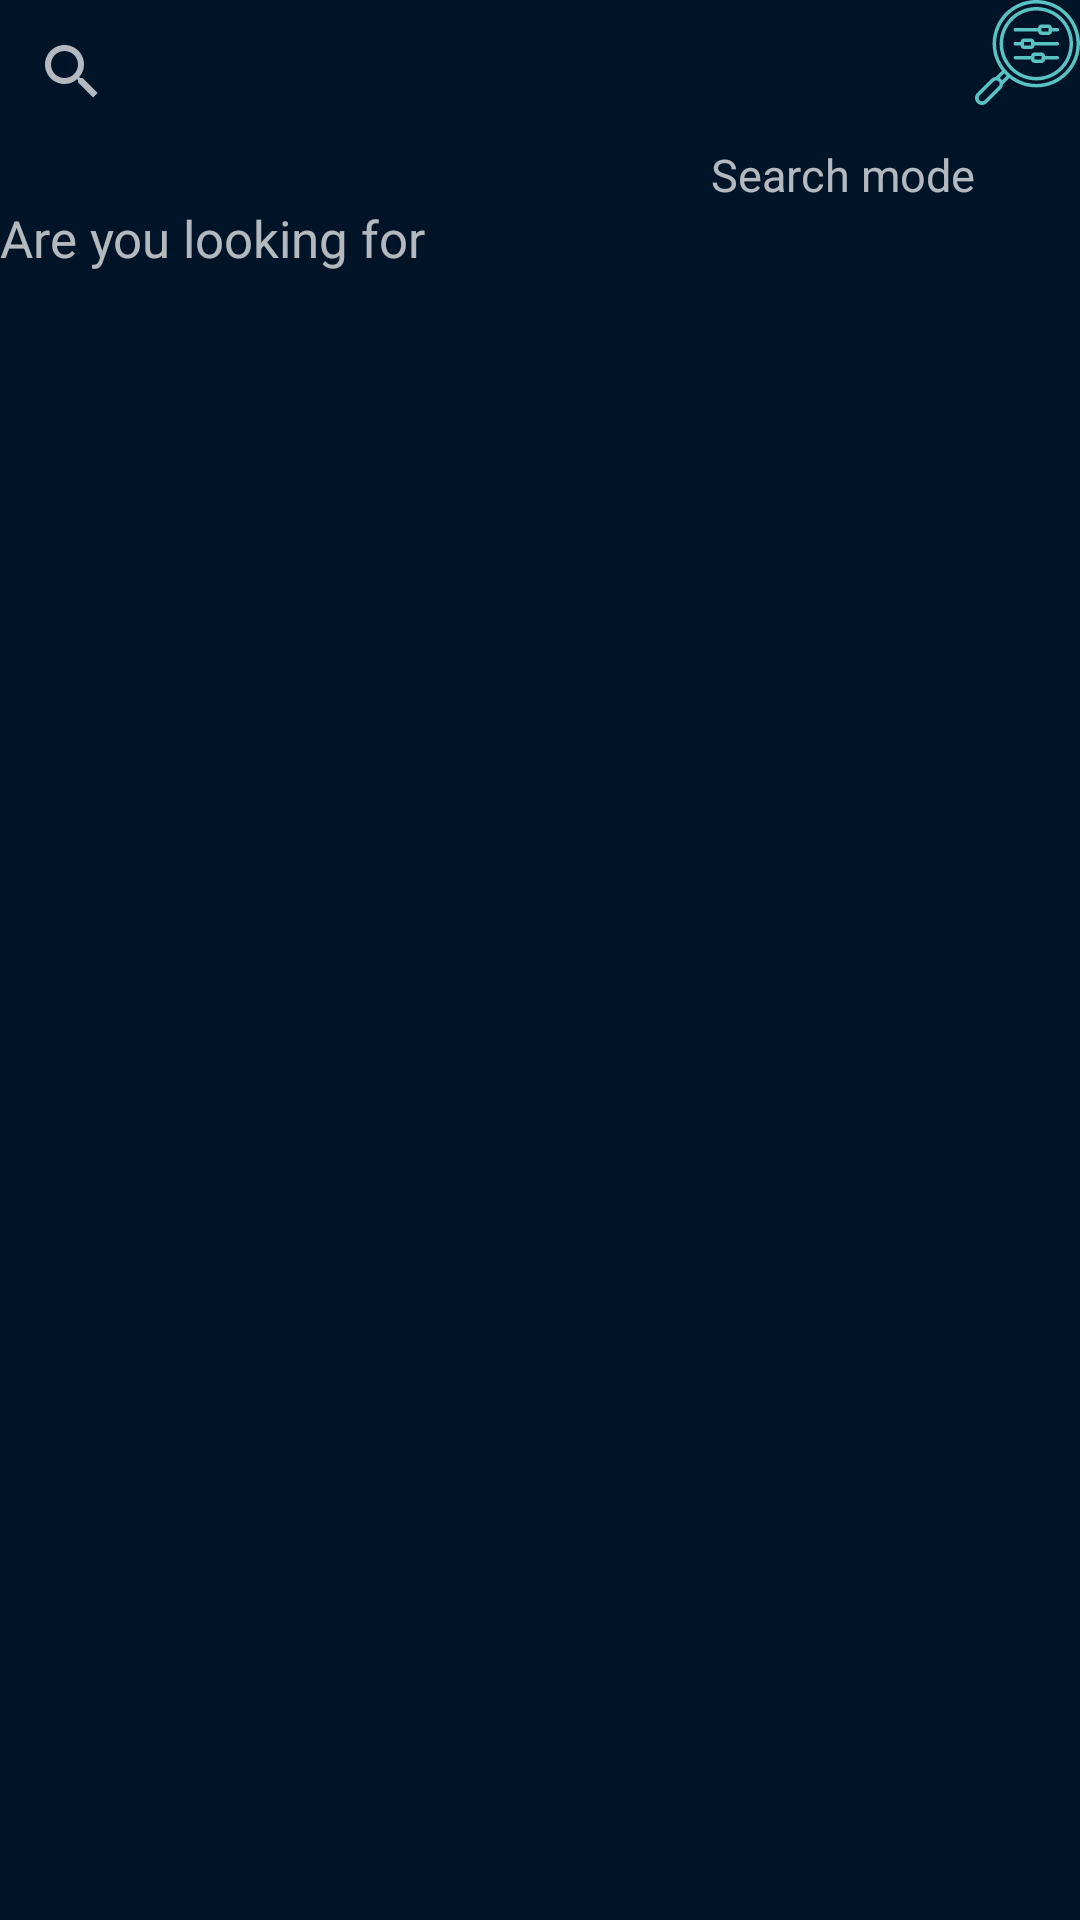

Here is an Android app screen rendered from its layout file. Give the layout XML and the strings, colors and styles it references.
<!-- AndroidManifest.xml: application theme Theme.MaterialComponents -->
<!-- res/layout/fragment_recipes_search.xml -->
<?xml version="1.0" encoding="utf-8"?>
<androidx.constraintlayout.widget.ConstraintLayout
    xmlns:android="http://schemas.android.com/apk/res/android"
    xmlns:app="http://schemas.android.com/apk/res-auto"
    xmlns:tools="http://schemas.android.com/tools"
    android:layout_width="match_parent"
    android:layout_height="match_parent"
    android:background="@color/oxford_blue">

    <TextView
        android:id="@+id/search_mode"
        android:layout_width="wrap_content"
        android:layout_height="wrap_content"
        android:text="Search mode"
        android:textSize="15sp"
        app:layout_constraintBottom_toTopOf="@+id/autocomplete_hint_text"
        app:layout_constraintEnd_toEndOf="@+id/recipe_search_bar"
        app:layout_constraintTop_toBottomOf="@+id/recipe_search_bar" />

    <androidx.appcompat.widget.SearchView
        android:id="@+id/recipe_search_bar"
        android:layout_width="0dp"
        android:layout_height="wrap_content"
        app:layout_constraintEnd_toStartOf="@+id/settings_button"
        app:layout_constraintStart_toStartOf="parent"
        app:layout_constraintTop_toTopOf="parent" />

    <com.google.android.material.imageview.ShapeableImageView
        android:id="@+id/settings_button"
        android:layout_width="35dp"
        android:layout_height="35dp"
        android:background="@drawable/ic_popup_filter"
        app:layout_constraintEnd_toEndOf="parent"
        app:layout_constraintTop_toTopOf="parent" />

    <TextView
        android:id="@+id/autocomplete_hint_text"
        android:layout_width="wrap_content"
        android:layout_height="wrap_content"
        android:layout_marginTop="20dp"
        android:textSize="17sp"
        android:text="@string/search_autocomplete_label_text"
        app:layout_constraintStart_toStartOf="@+id/recipe_search_bar"
        app:layout_constraintTop_toBottomOf="@+id/recipe_search_bar" />

    <androidx.recyclerview.widget.RecyclerView
        android:id="@+id/autocomplete_recycler_view"
        android:layout_width="0dp"
        android:layout_height="wrap_content"
        android:layout_marginTop="10dp"
        app:layout_constraintStart_toStartOf="parent"
        app:layout_constraintEnd_toEndOf="parent"
        app:layout_constraintTop_toBottomOf="@+id/autocomplete_hint_text" />

    <com.google.android.material.imageview.ShapeableImageView
        android:id="@+id/no_results"
        android:layout_width="wrap_content"
        android:layout_height="wrap_content"
        android:src="@drawable/ic_search_no_results"
        app:layout_constraintEnd_toEndOf="parent"
        android:visibility="gone"
        app:layout_constraintStart_toStartOf="parent"
        app:layout_constraintTop_toBottomOf="@+id/search_recycler_view" />

    <androidx.recyclerview.widget.RecyclerView
        android:id="@+id/search_recycler_view"
        android:layout_width="match_parent"
        android:layout_height="wrap_content"
        android:orientation="horizontal"
        android:layout_marginTop="15dp"
        app:layout_constraintEnd_toEndOf="parent"
        app:layout_constraintStart_toStartOf="parent"
        app:layout_constraintTop_toBottomOf="@+id/autocomplete_recycler_view" />

</androidx.constraintlayout.widget.ConstraintLayout>
<!-- resources referenced by this layout -->
<resources>
  <color name="oxford_blue">#001427</color>
  <!-- drawable ic_popup_filter: vector/xml drawable (drawable, 2785 chars, omitted) -->
  <!-- drawable ic_search_no_results: vector/xml drawable (drawable, 3389 chars, omitted) -->
  <string name="search_autocomplete_label_text">Are you looking for</string>
</resources>
